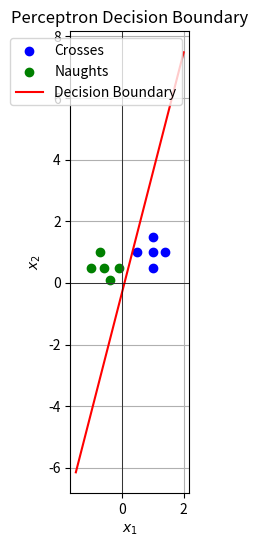

Source code (Python):
import matplotlib.pyplot as plt
import random

# Координаты точек
crosses = [(0.5, 1), (1, 0.5), (1, 1), (1.4, 1), (1, 1.5)]
naughts = [(-0.1, 0.5), (-0.4, 0.1), (-0.6, 0.5), (-1, 0.5), (-0.7, 1)]

# Добавляем фиктивный столбец x0 = 1
data = [(1, x1, x2, 1) for x1, x2 in crosses] + [(1, x1, x2, 0) for x1, x2 in naughts]

# Инициализация весов
weights = [random.uniform(-1, 1) for _ in range(3)]


# Функция для обучения персептрона
def train_perceptron(data, weights):
    iteration = 0
    is_converged = False
    while not is_converged:
        iteration += 1
        print(f"\nИтерация {iteration}")
        print("Класс | x0  | x1    | x2    | w0     | w1     | w2     | z      | y  | Верно?")
        print("-" * 80)

        is_converged = True
        for x0, x1, x2, y_true in data:
            z = weights[0] * x0 + weights[1] * x1 + weights[2] * x2
            y_pred = 1 if z >= 0 else 0
            is_correct = y_pred == y_true

            # Форматирование для отображения класса
            class_label = '+' if y_true == 1 else '-'

            # Вывод текущей строки таблицы
            print(f"   {class_label}  | {x0:3} | {x1:5.2f} | {x2:5.2f} | {weights[0]:6.2f} | {weights[1]:6.2f} | {weights[2]:6.2f} | {z:6.2f} |  {y_pred} |  {'+' if is_correct else '-'}")

            if not is_correct:
                is_converged = False
                if y_pred == 0:
                    weights[0] += x0
                    weights[1] += x1
                    weights[2] += x2
                else:
                    weights[0] -= x0
                    weights[1] -= x1
                    weights[2] -= x2

    return weights


# Обучение
weights = train_perceptron(data, weights)


# Построение разделяющей прямой
def plot_decision_boundary(weights):
    x = [-1.5, 2]  # Диапазон для x1
    y = [-(weights[0] + weights[1] * x_val) / weights[2] for x_val in x]  # Расчет x2
    plt.plot(x, y, 'r-', label='Decision Boundary')


# График
plt.figure(figsize=(8, 6))
for x1, x2 in crosses:
    plt.scatter(x1, x2, color='blue', label='Crosses' if x1 == crosses[0][0] else "")
for x1, x2 in naughts:
    plt.scatter(x1, x2, color='green', label='Naughts' if x1 == naughts[0][0] else "")
plot_decision_boundary(weights)

# Установка масштаба 1:1
plt.gca().set_aspect('equal', adjustable='box')

# Добавляем оси
plt.axhline(0, color='black', linewidth=0.5)
plt.axvline(0, color='black', linewidth=0.5)

# Включаем сетку
plt.grid(True)

# Добавляем подписи и легенду
plt.xlabel('$x_1$')
plt.ylabel('$x_2$')
plt.legend()
plt.title('Perceptron Decision Boundary')

# Показываем график
plt.show()
